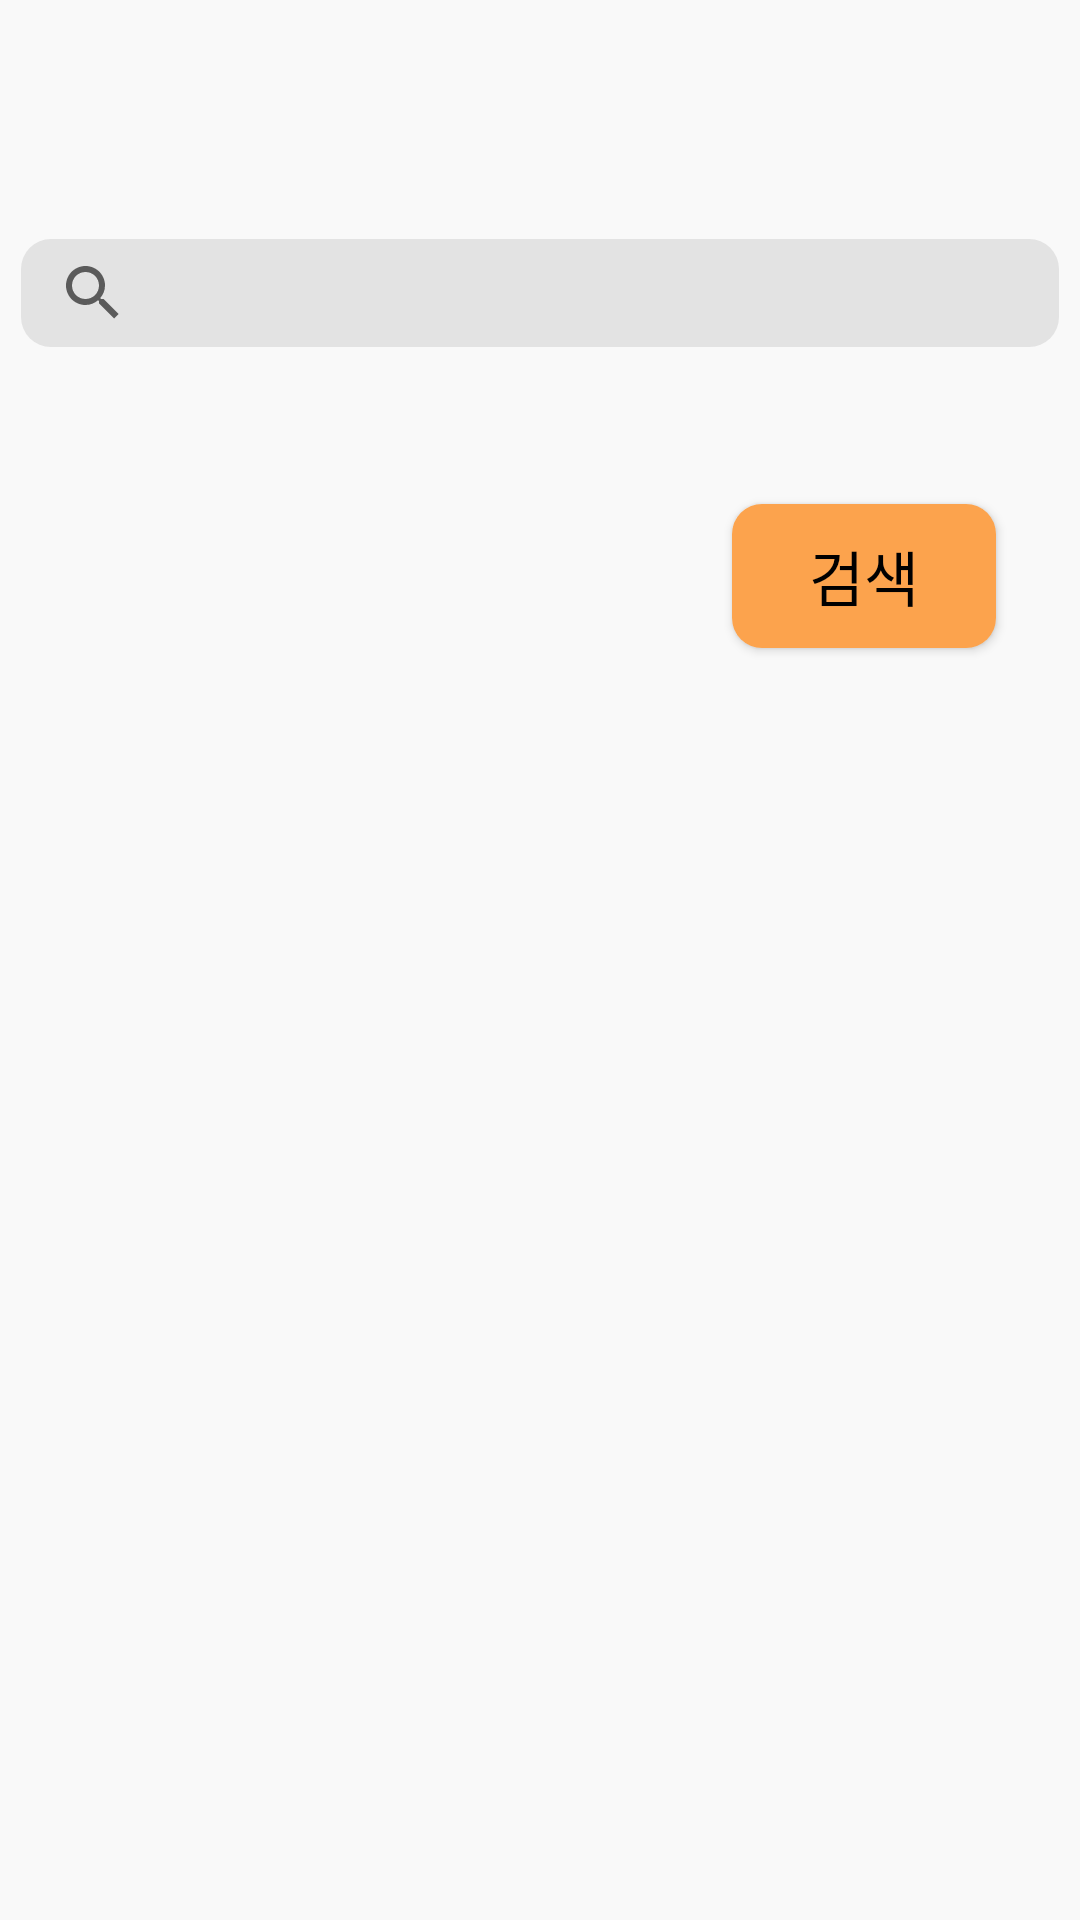

Here is an Android app screen rendered from its layout file. Give the layout XML and the strings, colors and styles it references.
<!-- AndroidManifest.xml: application theme Theme.SemyungPage -->
<!-- res/layout/search.xml -->
<?xml version="1.0" encoding="utf-8"?>
<androidx.constraintlayout.widget.ConstraintLayout xmlns:android="http://schemas.android.com/apk/res/android"
    xmlns:app="http://schemas.android.com/apk/res-auto"
    xmlns:tools="http://schemas.android.com/tools"
    android:layout_width="match_parent"
    android:layout_height="match_parent"
    android:background="#F9F9F9">

    <SearchView
        android:id="@+id/searchView"
        android:layout_width="346dp"
        android:layout_height="36dp"
        android:background="@drawable/button_paleblue"
        app:layout_constraintBottom_toBottomOf="parent"
        app:layout_constraintEnd_toEndOf="parent"
        app:layout_constraintHorizontal_bias="0.492"
        app:layout_constraintStart_toStartOf="parent"
        app:layout_constraintTop_toTopOf="parent"
        app:layout_constraintVertical_bias="0.132"
        app:queryHint="검색어를 입력하시오" />

    <android.widget.Button
        android:id="@+id/search_start"
        android:layout_width="wrap_content"
        android:layout_height="wrap_content"
        android:background="@drawable/button_orange"
        android:onClick="Search"
        android:text="검색"
        android:textColor="@color/black"
        android:textSize="20dp"
        app:layout_constraintBottom_toBottomOf="parent"
        app:layout_constraintEnd_toEndOf="parent"
        app:layout_constraintHorizontal_bias="0.897"
        app:layout_constraintStart_toStartOf="parent"
        app:layout_constraintTop_toTopOf="parent"
        app:layout_constraintVertical_bias="0.284" />

    <ListView
        android:id="@+id/searchList"
        android:layout_width="350dp"
        android:layout_height="312dp"
        app:layout_constraintBottom_toBottomOf="parent"
        app:layout_constraintEnd_toEndOf="parent"
        app:layout_constraintHorizontal_bias="0.495"
        app:layout_constraintStart_toStartOf="parent"
        app:layout_constraintTop_toTopOf="parent"
        app:layout_constraintVertical_bias="0.885" />


</androidx.constraintlayout.widget.ConstraintLayout>
<!-- resources referenced by this layout -->
<resources>
  <!-- drawable button_orange (drawable) -->
  <?xml version="1.0" encoding="utf-8"?>
  <shape xmlns:android="http://schemas.android.com/apk/res/android">
      <solid android:color="#FCA34D" /> 
      <corners android:radius="10dp" /> 
  </shape>
  <!-- drawable button_paleblue (drawable) -->
  <?xml version="1.0" encoding="utf-8"?>
  <shape xmlns:android="http://schemas.android.com/apk/res/android">
      <solid android:color="#AAD8D8D8" /> 
      <corners android:radius="10dp" /> 
  </shape>
  <style name="Theme.SemyungPage" parent="Theme.MaterialComponents.DayNight.DarkActionBar">
          
          <item name="colorPrimary">@color/purple_500</item>
          <item name="colorPrimaryVariant">@color/purple_700</item>
          <item name="colorOnPrimary">@color/white</item>
          
          <item name="colorSecondary">@color/teal_200</item>
          <item name="colorSecondaryVariant">@color/teal_700</item>
          <item name="colorOnSecondary">@color/black</item>
          
          <item name="android:statusBarColor">?attr/colorPrimaryVariant</item>
  
          
          <item name="windowNoTitle">true</item>
          <item name="android:windowFullscreen">true</item>
      </style>
  <!-- not gathered from this repository: default colours our renderer supplied (Android Studio template values) -->
  <color name="purple_500">#FF6200EE</color>
  <color name="purple_700">#FF3700B3</color>
  <color name="teal_200">#FF03DAC5</color>
  <color name="teal_700">#FF018786</color>
  <color name="black">#FF000000</color>
  <color name="white">#FFFFFFFF</color>
</resources>
